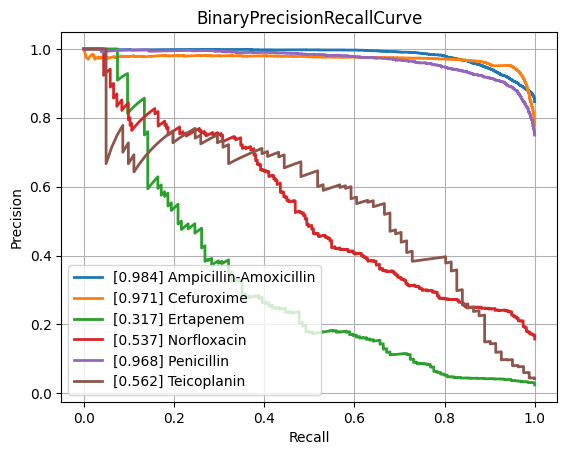

The data file committed next to this chart (first rows):
class, PrecisionRecallAUC, FrequencyPositiveClass, n_positives, n_negatives
Amikacin, 0.8571, 0.1695, 1114, 5459
Amoxicillin-Clavulanic acid, 0.8661, 0.3997, 4126, 6196
Ampicillin, 0.9423, 0.6402, 9984, 5611
Ampicillin-Amoxicillin, 0.9838, 0.8467, 5693, 1031
Cefazolin, 0.9088, 0.4297, 959, 1273
Cefepime, 0.8664, 0.3038, 3558, 8153
Cefpodoxime, 0.8491, 0.3578, 503, 903
Ceftazidime, 0.7965, 0.2689, 4488, 12201
Ceftriaxone, 0.7854, 0.2619, 3700, 10426
Cefuroxime, 0.971, 0.7798, 6594, 1862
Ciprofloxacin, 0.7937, 0.2927, 6857, 16572
Clindamycin, 0.9, 0.4955, 5540, 5640
Colistin, 0.9327, 0.1769, 784, 3649
Cotrimoxazole, 0.7825, 0.3189, 8157, 17420
Ertapenem, 0.3169, 0.02413, 134, 5419
Erythromycin, 0.8991, 0.5456, 5574, 4643
Fosfomycin, 0.7332, 0.2103, 1823, 6844
Fosfomycin-Trometamol, 0.607, 0.2065, 260, 999
Fusidic acid, 0.7619, 0.3069, 863, 1949
Gentamicin, 0.9394, 0.4516, 9407, 11425
Imipenem, 0.9195, 0.3298, 7863, 15976
Levofloxacin, 0.9027, 0.3665, 3336, 5767
Meropenem, 0.7253, 0.1262, 2349, 16264
Mupirocin, 0.8934, 0.09675, 131, 1223
Nitrofurantoin, 0.7047, 0.1175, 414, 3109
Norfloxacin, 0.5367, 0.1573, 273, 1463
Oxacillin, 0.8824, 0.4021, 2697, 4010
Penicillin, 0.9684, 0.7499, 2938, 980
Piperacillin-Tazobactam, 0.7929, 0.3132, 6347, 13919
Rifampicin, 0.583, 0.03651, 268, 7073
Teicoplanin, 0.5624, 0.04201, 81, 1847
Tetracycline, 0.7141, 0.2364, 1691, 5462
Tobramycin, 0.8569, 0.2276, 1292, 4384
Vancomycin, 0.7294, 0.04567, 589, 12307
micro, 0.881, 0.3326, , 
macro, 0.8019, NaN, , 
